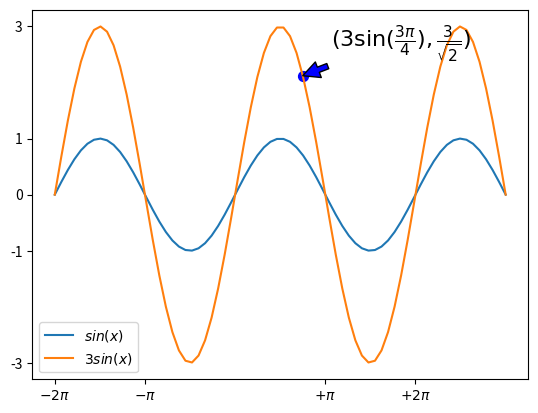

Source code (Python):
import numpy as np
import matplotlib.pyplot as plt
X = np.linspace(-2 * np.pi, 3 * np.pi, 70, endpoint=True)
F1 = np.sin(X)
F2 = 3 * np.sin(X)
ax = plt.gca()
plt.xticks( [-6.28, -3.14, 3.14, 6.28],
        [r'$-2\pi$', r'$-\pi$', r'$+\pi$', r'$+2\pi$'])
plt.yticks([-3, -1, 0, +1, 3])
x = 3 * np.pi / 4
plt.scatter([x,],[3 * np.sin(x),], 50, color ='blue')
plt.annotate(r'$(3\sin(\frac{3\pi}{4}),\frac{3}{\sqrt{2}})$',
         xy=(x, 3 * np.sin(x)), 
         xycoords='data',
         xytext=(+20, +20), 
         textcoords='offset points', 
         fontsize=16,
         arrowprops=dict(facecolor='blue'))
plt.plot(X, F1, label="$sin(x)$")
plt.plot(X, F2, label="$3 sin(x)$")
plt.legend(loc='lower left')
plt.show()